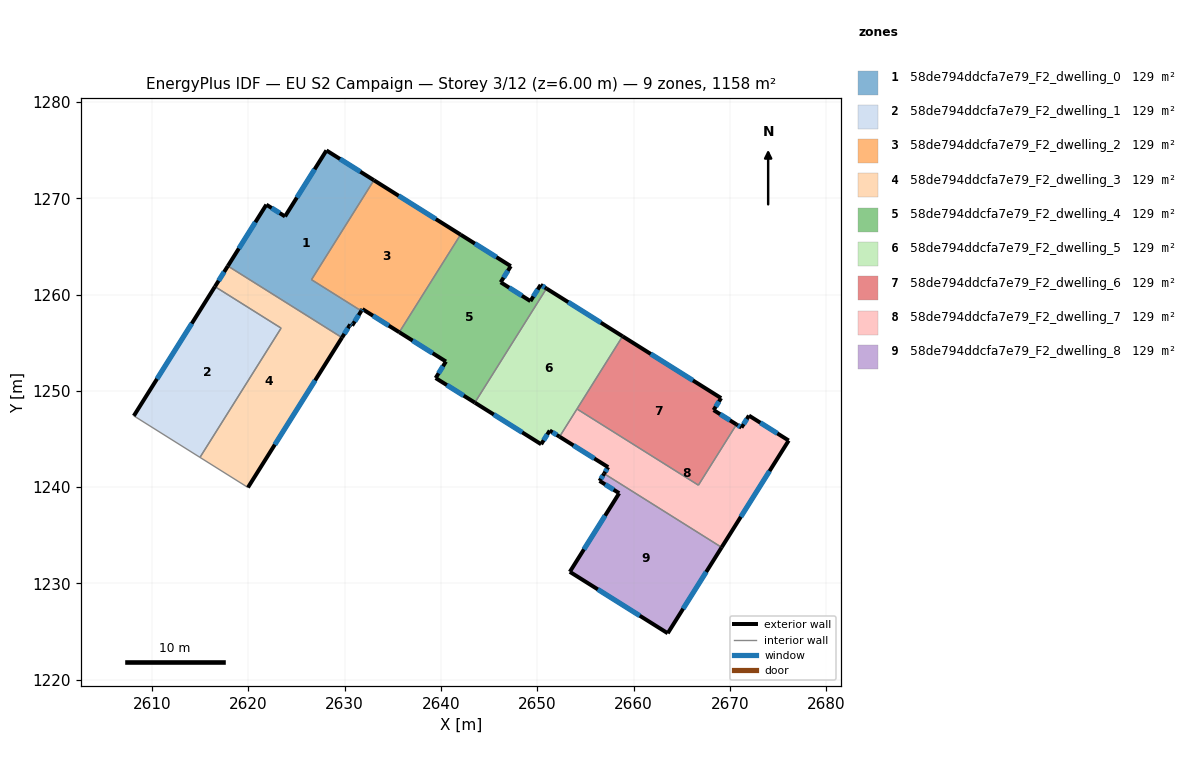
=== STOREY PLAN SPEC (per zone: floor XY polygon, exterior-wall plan segments, windows/doors) ===
zone 1: 58de794ddcfa7e79_F2_dwelling_0  (128.6 m²)
  floor: (2633.03, 1271.87) (2626.55, 1261.54) (2631.72, 1258.30) (2630.77, 1256.77) (2630.57, 1256.89) (2629.71, 1255.52) (2617.86, 1262.96) (2621.86, 1269.33) (2623.80, 1268.11) (2628.10, 1274.97)
  exterior wall: (2621.86, 1269.33) – (2617.86, 1262.96)  [7.5 m]
    window: (2620.71, 1267.51) – (2619.00, 1264.78)  [4.1 m²]
  exterior wall: (2623.80, 1268.11) – (2621.86, 1269.33)  [2.3 m]
    window: (2623.24, 1268.46) – (2622.41, 1268.99)  [1.3 m²]
  exterior wall: (2628.10, 1274.97) – (2623.80, 1268.11)  [8.1 m]
    window: (2626.87, 1273.01) – (2625.03, 1270.07)  [4.5 m²]
  exterior wall: (2633.03, 1271.87) – (2628.10, 1274.97)  [5.8 m]
    window: (2631.62, 1272.76) – (2629.51, 1274.08)  [3.2 m²]
  exterior wall: (2630.77, 1256.77) – (2631.72, 1258.30)  [1.8 m]
    window: (2631.04, 1257.21) – (2631.45, 1257.86)  [1.0 m²]
  exterior wall: (2630.57, 1256.89) – (2630.77, 1256.77)  [0.2 m]
    window: (2630.63, 1256.86) – (2630.71, 1256.81)  [0.1 m²]
  exterior wall: (2629.71, 1255.52) – (2630.57, 1256.89)  [1.6 m]
    window: (2629.96, 1255.91) – (2630.33, 1256.50)  [0.9 m²]
  interior walls: 3
zone 2: 58de794ddcfa7e79_F2_dwelling_1  (128.6 m²)
  floor: (2623.39, 1256.51) (2614.96, 1243.08) (2608.09, 1247.39) (2616.52, 1260.82)
  exterior wall: (2616.52, 1260.82) – (2608.09, 1247.39)  [15.9 m]
    window: (2614.11, 1256.99) – (2610.50, 1251.23)  [8.7 m²]
  interior walls: 3
zone 3: 58de794ddcfa7e79_F2_dwelling_2  (128.6 m²)
  floor: (2642.03, 1266.22) (2635.67, 1256.08) (2631.84, 1258.49) (2631.72, 1258.30) (2626.55, 1261.54) (2633.03, 1271.87)
  exterior wall: (2631.84, 1258.49) – (2635.67, 1256.08)  [4.5 m]
    window: (2632.93, 1257.80) – (2634.57, 1256.77)  [2.5 m²]
  exterior wall: (2631.72, 1258.30) – (2631.84, 1258.49)  [0.2 m]
    window: (2631.76, 1258.35) – (2631.81, 1258.43)  [0.1 m²]
  exterior wall: (2642.03, 1266.22) – (2633.03, 1271.87)  [10.6 m]
    window: (2639.46, 1267.84) – (2635.60, 1270.26)  [5.9 m²]
  interior walls: 3
zone 4: 58de794ddcfa7e79_F2_dwelling_3  (128.6 m²)
  floor: (2629.71, 1255.52) (2619.95, 1239.96) (2614.96, 1243.08) (2623.39, 1256.51) (2616.52, 1260.82) (2617.86, 1262.96)
  exterior wall: (2617.86, 1262.96) – (2616.52, 1260.82)  [2.5 m]
    window: (2617.48, 1262.35) – (2616.90, 1261.43)  [1.4 m²]
  exterior wall: (2619.95, 1239.96) – (2629.71, 1255.52)  [18.4 m]
    window: (2622.74, 1244.40) – (2626.92, 1251.08)  [10.1 m²]
  interior walls: 4
zone 5: 58de794ddcfa7e79_F2_dwelling_4  (128.6 m²)
  floor: (2647.25, 1262.95) (2646.20, 1261.27) (2649.29, 1259.32) (2650.35, 1261.00) (2650.96, 1260.62) (2643.52, 1248.77) (2639.44, 1251.33) (2640.51, 1253.04) (2635.67, 1256.08) (2642.03, 1266.22)
  exterior wall: (2647.25, 1262.95) – (2642.03, 1266.22)  [6.2 m]
    window: (2645.76, 1263.88) – (2643.52, 1265.29)  [3.4 m²]
  exterior wall: (2646.20, 1261.27) – (2647.25, 1262.95)  [2.0 m]
    window: (2646.50, 1261.75) – (2646.95, 1262.47)  [1.1 m²]
  exterior wall: (2649.29, 1259.32) – (2646.20, 1261.27)  [3.7 m]
    window: (2648.41, 1259.88) – (2647.08, 1260.71)  [2.0 m²]
  exterior wall: (2650.35, 1261.00) – (2649.29, 1259.32)  [2.0 m]
    window: (2650.05, 1260.52) – (2649.59, 1259.80)  [1.1 m²]
  exterior wall: (2650.96, 1260.62) – (2650.35, 1261.00)  [0.7 m]
    window: (2650.78, 1260.73) – (2650.52, 1260.90)  [0.4 m²]
  exterior wall: (2639.44, 1251.33) – (2643.52, 1248.77)  [4.8 m]
    window: (2640.61, 1250.59) – (2642.35, 1249.50)  [2.7 m²]
  exterior wall: (2640.51, 1253.04) – (2639.44, 1251.33)  [2.0 m]
    window: (2640.21, 1252.55) – (2639.75, 1251.82)  [1.1 m²]
  exterior wall: (2635.67, 1256.08) – (2640.51, 1253.04)  [5.7 m]
    window: (2637.05, 1255.21) – (2639.13, 1253.91)  [3.2 m²]
  interior walls: 2
zone 6: 58de794ddcfa7e79_F2_dwelling_5  (128.6 m²)
  floor: (2658.86, 1255.66) (2652.32, 1245.23) (2651.30, 1245.87) (2650.40, 1244.45) (2643.52, 1248.77) (2650.96, 1260.62)
  exterior wall: (2658.86, 1255.66) – (2650.96, 1260.62)  [9.3 m]
    window: (2656.60, 1257.08) – (2653.22, 1259.21)  [5.1 m²]
  exterior wall: (2651.30, 1245.87) – (2652.32, 1245.23)  [1.2 m]
    window: (2651.59, 1245.69) – (2652.03, 1245.41)  [0.7 m²]
  exterior wall: (2650.40, 1244.45) – (2651.30, 1245.87)  [1.7 m]
    window: (2650.66, 1244.85) – (2651.04, 1245.46)  [0.9 m²]
  exterior wall: (2643.52, 1248.77) – (2650.40, 1244.45)  [8.1 m]
    window: (2645.48, 1247.53) – (2648.44, 1245.68)  [4.5 m²]
  interior walls: 3
zone 7: 58de794ddcfa7e79_F2_dwelling_6  (128.6 m²)
  floor: (2669.10, 1249.24) (2668.32, 1247.99) (2670.70, 1246.50) (2666.74, 1240.20) (2654.13, 1248.11) (2658.86, 1255.66)
  exterior wall: (2669.10, 1249.24) – (2658.86, 1255.66)  [12.1 m]
    window: (2666.17, 1251.07) – (2661.79, 1253.83)  [6.7 m²]
  exterior wall: (2668.32, 1247.99) – (2669.10, 1249.24)  [1.5 m]
    window: (2668.54, 1248.35) – (2668.88, 1248.88)  [0.8 m²]
  exterior wall: (2670.70, 1246.50) – (2668.32, 1247.99)  [2.8 m]
    window: (2670.02, 1246.93) – (2669.00, 1247.57)  [1.5 m²]
  interior walls: 3
zone 8: 58de794ddcfa7e79_F2_dwelling_7  (128.6 m²)
  floor: (2676.12, 1244.83) (2669.15, 1233.73) (2656.95, 1241.39) (2657.36, 1242.07) (2652.32, 1245.23) (2654.13, 1248.11) (2666.74, 1240.20) (2670.70, 1246.50) (2671.21, 1246.18) (2671.99, 1247.42)
  exterior wall: (2671.21, 1246.18) – (2670.70, 1246.50)  [0.6 m]
    window: (2671.07, 1246.27) – (2670.84, 1246.41)  [0.3 m²]
  exterior wall: (2671.99, 1247.42) – (2671.21, 1246.18)  [1.5 m]
    window: (2671.77, 1247.07) – (2671.43, 1246.53)  [0.8 m²]
  exterior wall: (2676.12, 1244.83) – (2671.99, 1247.42)  [4.9 m]
    window: (2674.94, 1245.57) – (2673.17, 1246.68)  [2.7 m²]
  exterior wall: (2669.15, 1233.73) – (2676.12, 1244.83)  [13.1 m]
    window: (2671.14, 1236.90) – (2674.13, 1241.66)  [7.2 m²]
  exterior wall: (2657.36, 1242.07) – (2656.95, 1241.39)  [0.8 m]
    window: (2657.25, 1241.87) – (2657.07, 1241.59)  [0.4 m²]
  exterior wall: (2652.32, 1245.23) – (2657.36, 1242.07)  [6.0 m]
    window: (2653.76, 1244.33) – (2655.92, 1242.97)  [3.3 m²]
  interior walls: 4
zone 9: 58de794ddcfa7e79_F2_dwelling_8  (128.6 m²)
  floor: (2669.15, 1233.73) (2663.55, 1224.81) (2653.38, 1231.19) (2658.51, 1239.36) (2656.47, 1240.64) (2656.95, 1241.39)
  exterior wall: (2656.47, 1240.64) – (2658.51, 1239.36)  [2.4 m]
    window: (2657.06, 1240.27) – (2657.93, 1239.72)  [1.3 m²]
  exterior wall: (2656.95, 1241.39) – (2656.47, 1240.64)  [0.9 m]
    window: (2656.81, 1241.18) – (2656.61, 1240.85)  [0.5 m²]
  exterior wall: (2663.55, 1224.81) – (2669.15, 1233.73)  [10.5 m]
    window: (2665.15, 1227.36) – (2667.55, 1231.18)  [5.8 m²]
  exterior wall: (2653.38, 1231.19) – (2663.55, 1224.81)  [12.0 m]
    window: (2656.29, 1229.37) – (2660.65, 1226.63)  [6.6 m²]
  exterior wall: (2658.51, 1239.36) – (2653.38, 1231.19)  [9.6 m]
    window: (2657.05, 1237.03) – (2654.85, 1233.53)  [5.3 m²]
  interior walls: 1

=== DERIVED (storey summary) ===
Building: EU S2 Campaign
Storey: 3 of 12  (floor level z = 6.00 m)
Storey gross floor area: 1157.6 m²
Zones on this storey: 9
  - 58de794ddcfa7e79_F2_dwelling_0: floor 128.6 m²; exterior wall 27.4 m (82.1 m²); 7 window(s) 15.1 m²; WWR 18.4%
  - 58de794ddcfa7e79_F2_dwelling_1: floor 128.6 m²; exterior wall 15.9 m (47.6 m²); 1 window(s) 8.7 m²; WWR 18.4%
  - 58de794ddcfa7e79_F2_dwelling_2: floor 128.6 m²; exterior wall 15.4 m (46.1 m²); 3 window(s) 8.5 m²; WWR 18.4%
  - 58de794ddcfa7e79_F2_dwelling_3: floor 128.6 m²; exterior wall 20.9 m (62.7 m²); 2 window(s) 11.5 m²; WWR 18.4%
  - 58de794ddcfa7e79_F2_dwelling_4: floor 128.6 m²; exterior wall 27.1 m (81.2 m²); 8 window(s) 14.9 m²; WWR 18.4%
  - 58de794ddcfa7e79_F2_dwelling_5: floor 128.6 m²; exterior wall 20.4 m (61.1 m²); 4 window(s) 11.2 m²; WWR 18.4%
  - 58de794ddcfa7e79_F2_dwelling_6: floor 128.6 m²; exterior wall 16.4 m (49.1 m²); 3 window(s) 9.0 m²; WWR 18.4%
  - 58de794ddcfa7e79_F2_dwelling_7: floor 128.6 m²; exterior wall 26.8 m (80.4 m²); 6 window(s) 14.8 m²; WWR 18.4%
  - 58de794ddcfa7e79_F2_dwelling_8: floor 128.6 m²; exterior wall 35.5 m (106.4 m²); 5 window(s) 19.5 m²; WWR 18.4%
Zone adjacency (shared interzone walls):
  - 58de794ddcfa7e79_F2_dwelling_0 ↔ 58de794ddcfa7e79_F2_dwelling_2
  - 58de794ddcfa7e79_F2_dwelling_0 ↔ 58de794ddcfa7e79_F2_dwelling_3
  - 58de794ddcfa7e79_F2_dwelling_1 ↔ 58de794ddcfa7e79_F2_dwelling_3
  - 58de794ddcfa7e79_F2_dwelling_2 ↔ 58de794ddcfa7e79_F2_dwelling_4
  - 58de794ddcfa7e79_F2_dwelling_4 ↔ 58de794ddcfa7e79_F2_dwelling_5
  - 58de794ddcfa7e79_F2_dwelling_5 ↔ 58de794ddcfa7e79_F2_dwelling_6
  - 58de794ddcfa7e79_F2_dwelling_5 ↔ 58de794ddcfa7e79_F2_dwelling_7
  - 58de794ddcfa7e79_F2_dwelling_6 ↔ 58de794ddcfa7e79_F2_dwelling_7
  - 58de794ddcfa7e79_F2_dwelling_7 ↔ 58de794ddcfa7e79_F2_dwelling_8